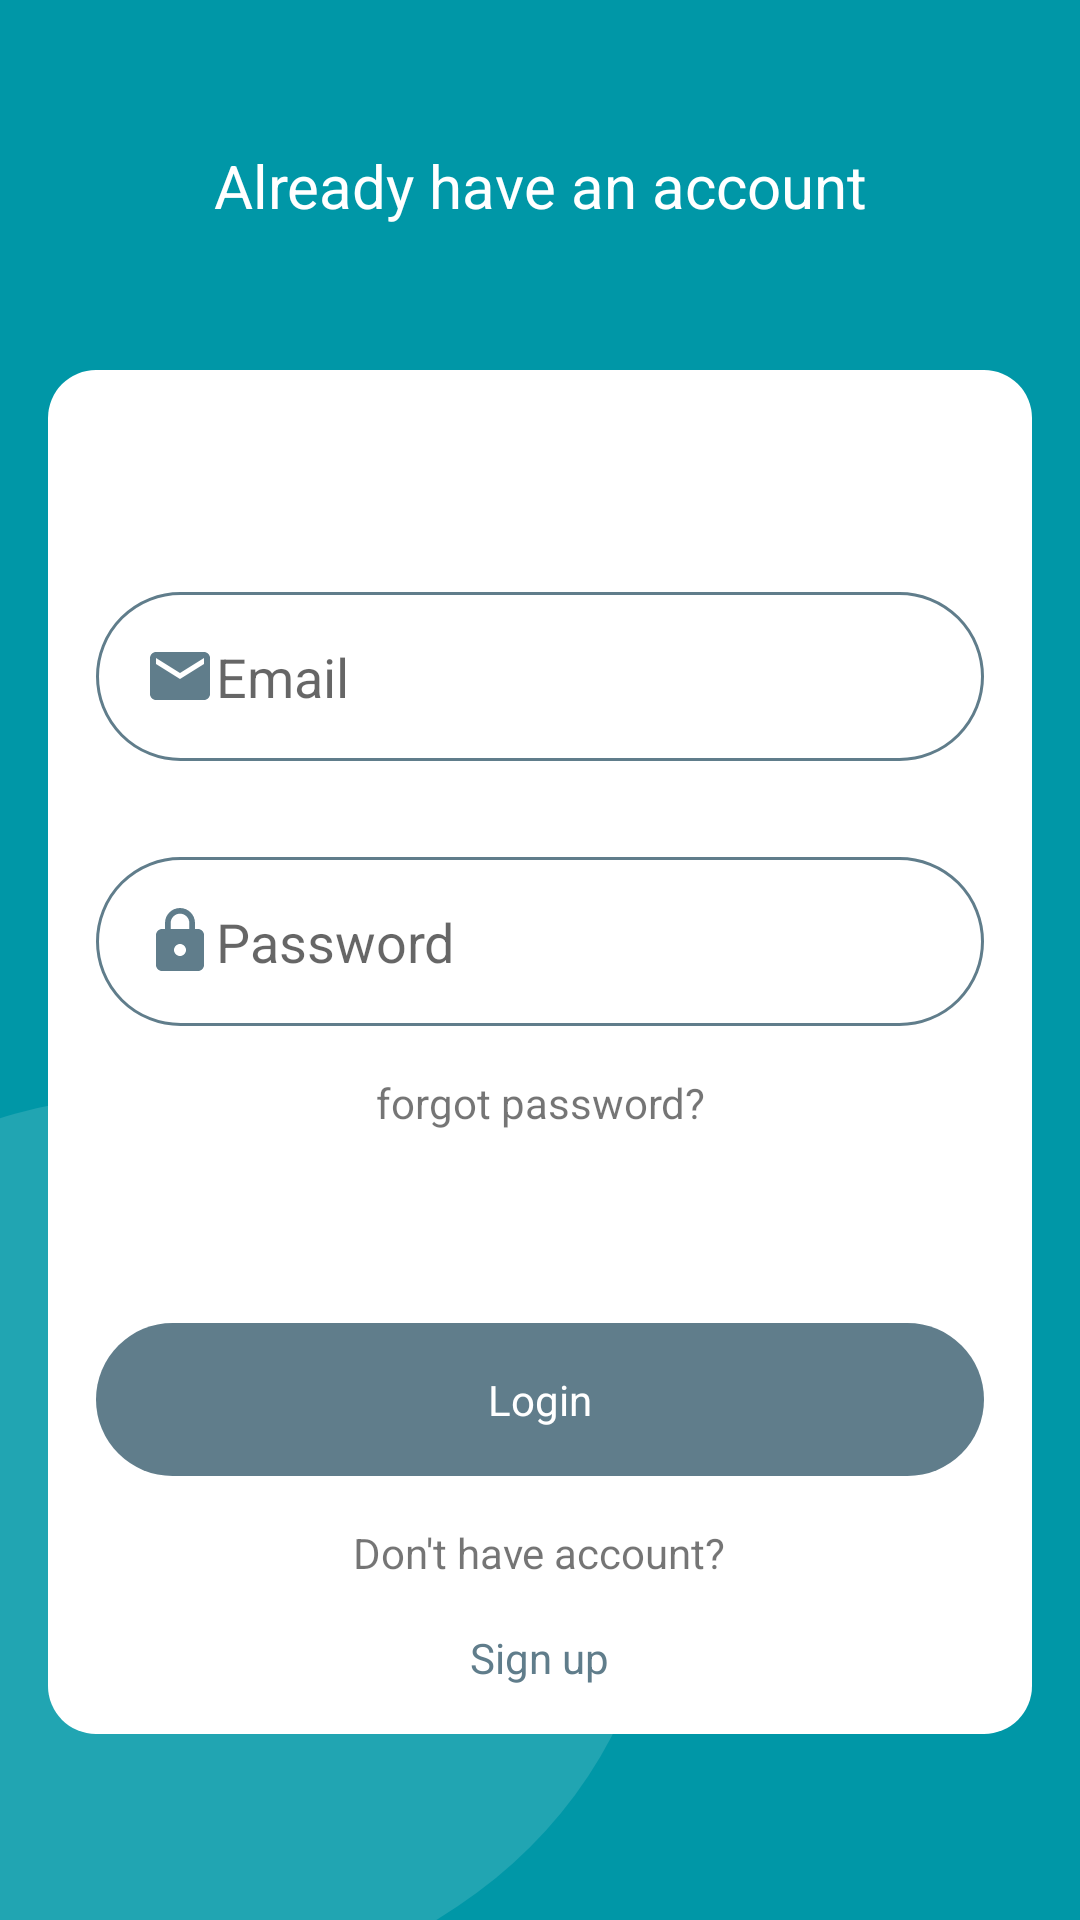

Write the Android layout XML for this screen, with the resource values it uses.
<!-- AndroidManifest.xml: application theme Theme.UTL -->
<!-- res/layout/fragment_login.xml -->
<?xml version="1.0" encoding="utf-8"?>
<layout xmlns:android="http://schemas.android.com/apk/res/android"
    xmlns:app="http://schemas.android.com/apk/res-auto"
   >

    <androidx.constraintlayout.widget.ConstraintLayout
        android:layout_width="match_parent"
        android:layout_height="match_parent"
        android:background="@drawable/ic_bg"
        >

        <TextView
            android:layout_width="0dp"
            android:layout_height="wrap_content"
            android:layout_marginStart="16dp"
            android:layout_marginEnd="16dp"
            android:gravity="center"
            android:text="Already have an account"
            android:textColor="@color/white"
            android:textSize="@dimen/heading"
            app:layout_constraintBottom_toTopOf="@+id/linearLayout3"
            app:layout_constraintEnd_toEndOf="parent"
            app:layout_constraintStart_toStartOf="parent"
            app:layout_constraintTop_toTopOf="parent" />

        <LinearLayout
            android:id="@+id/linearLayout3"
            android:layout_width="match_parent"
            android:layout_height="wrap_content"
            android:layout_margin="16dp"
            android:background="@drawable/card_shap"
            android:gravity="center"
            android:orientation="vertical"
            app:layout_constraintBottom_toBottomOf="parent"
            app:layout_constraintEnd_toEndOf="parent"
            app:layout_constraintStart_toStartOf="parent"
            app:layout_constraintTop_toTopOf="parent"
            app:layout_constraintVertical_bias="0.7">

            <EditText
                android:id="@+id/etEmailLogin"
                android:layout_width="match_parent"
                android:layout_height="wrap_content"
                android:layout_marginStart="16dp"
                android:layout_marginTop="74dp"
                android:layout_marginEnd="16dp"
                android:layout_marginBottom="32dp"
                android:background="@drawable/shape_rec"
                android:drawableStart="@drawable/ic_email"
                android:hint="Email"
                android:inputType="textEmailAddress"
                android:padding="16dp" />

            <EditText
                android:id="@+id/etPassLogin"
                android:layout_width="match_parent"
                android:layout_height="wrap_content"
                android:layout_marginStart="16dp"
                android:layout_marginEnd="16dp"
                android:layout_marginBottom="16dp"
                android:background="@drawable/shape_rec"
                android:drawableStart="@drawable/ic_lock"
                android:hint="Password"
                android:inputType="textPassword"
                android:padding="16dp" />

            <TextView
                android:layout_width="wrap_content"
                android:layout_height="wrap_content"
                android:layout_marginBottom="32dp"
                android:gravity="center"
                android:text="forgot password?"
                app:layout_constraintBottom_toBottomOf="parent"
                app:layout_constraintEnd_toEndOf="parent"
                app:layout_constraintStart_toStartOf="parent"
                app:layout_constraintTop_toBottomOf="@+id/textView4" />


            <TextView
                android:id="@+id/btLogin"
                android:layout_width="match_parent"
                android:layout_height="wrap_content"
                android:layout_marginStart="16dp"
                android:layout_marginTop="32dp"
                android:layout_marginEnd="16dp"
                android:layout_marginBottom="16dp"
                android:background="@drawable/btn_background"
                android:gravity="center"
                android:padding="16dp"
                android:text="Login"
                android:textColor="@color/white" />

            <TextView
                android:layout_width="wrap_content"
                android:layout_height="wrap_content"
                android:layout_marginBottom="16dp"
                android:gravity="center"
                android:text="Don't have account?"
                app:layout_constraintBottom_toBottomOf="parent"
                app:layout_constraintEnd_toEndOf="parent"
                app:layout_constraintStart_toStartOf="parent"
                app:layout_constraintTop_toBottomOf="@+id/textView4" />

            <TextView
                android:id="@+id/tv_sign_up"
                android:layout_width="wrap_content"
                android:layout_height="wrap_content"
                android:layout_marginBottom="16dp"
                android:gravity="center"
                android:text="Sign up"
                android:textColor="@color/accentColor"
                app:layout_constraintBottom_toBottomOf="parent"
                app:layout_constraintEnd_toEndOf="parent"
                app:layout_constraintStart_toStartOf="parent"
                app:layout_constraintTop_toBottomOf="@+id/textView4" />


        </LinearLayout>

    </androidx.constraintlayout.widget.ConstraintLayout>
</layout>
<!-- resources referenced by this layout -->
<resources>
  <color name="accentColor">#607D8B</color>
  <color name="white">#FFFFFF</color>
  <dimen name="heading">20sp</dimen>
  <!-- drawable btn_background (drawable) -->
  <?xml version="1.0" encoding="utf-8"?>
  <shape xmlns:android="http://schemas.android.com/apk/res/android">
      <solid android:color="@color/accentColor"
          />
      <corners android:radius="100dp"/>
  
  </shape>
  <!-- drawable card_shap (drawable) -->
  <?xml version="1.0" encoding="utf-8"?>
  <shape xmlns:android="http://schemas.android.com/apk/res/android">
      <solid android:color="@color/white"
          />
      <corners android:radius="16dp"/>
  
  </shape>
  <!-- drawable ic_bg (drawable) -->
  <vector xmlns:android="http://schemas.android.com/apk/res/android"
      xmlns:aapt="http://schemas.android.com/aapt"
      android:width="390dp"
      android:height="844dp"
      android:viewportWidth="390"
      android:viewportHeight="844">
    <group>
      <path
          android:pathData="M0,0h390v844h-390z"
          android:fillColor="#fff"/>
      <path
          android:pathData="M0,0h390v844h-390z">
        <aapt:attr name="android:fillColor">
          <gradient
              android:startX="390"
              android:startY="844"
              android:endX="0"
              android:endY="0"
              android:type="linear">
            <item android:offset="0" android:color="#0097A7"/>
            <item android:offset="1" android:color="#0097A7"/>
          </gradient>
        </aapt:attr>
      </path>
      <path
          android:pathData="M-122,679a180,198 0,1 0,360 0a180,198 0,1 0,-360 0z"
          android:strokeAlpha="0.13"
          android:fillColor="#fff"
          android:fillAlpha="0.13"/>
    </group>
  </vector>
  <!-- drawable ic_email (drawable) -->
  <vector android:height="24dp" android:tint="@color/accentColor"
      android:viewportHeight="24.0" android:viewportWidth="24.0"
      android:width="24dp" xmlns:android="http://schemas.android.com/apk/res/android">
      <path android:fillColor="#FF000000" android:pathData="M20,4L4,4c-1.1,0 -1.99,0.9 -1.99,2L2,18c0,1.1 0.9,2 2,2h16c1.1,0 2,-0.9 2,-2L22,6c0,-1.1 -0.9,-2 -2,-2zM20,8l-8,5 -8,-5L4,6l8,5 8,-5v2z"/>
  </vector>
  <!-- drawable ic_lock (drawable) -->
  <vector xmlns:android="http://schemas.android.com/apk/res/android"
      android:width="24dp"
      android:height="24dp"
      android:tint="@color/accentColor"
      android:viewportWidth="24.0"
      android:viewportHeight="24.0">
      <path
          android:fillColor="#FF000000"
          android:pathData="M18,8h-1L17,6c0,-2.76 -2.24,-5 -5,-5S7,3.24 7,6v2L6,8c-1.1,0 -2,0.9 -2,2v10c0,1.1 0.9,2 2,2h12c1.1,0 2,-0.9 2,-2L20,10c0,-1.1 -0.9,-2 -2,-2zM12,17c-1.1,0 -2,-0.9 -2,-2s0.9,-2 2,-2 2,0.9 2,2 -0.9,2 -2,2zM15.1,8L8.9,8L8.9,6c0,-1.71 1.39,-3.1 3.1,-3.1 1.71,0 3.1,1.39 3.1,3.1v2z" />
  </vector>
  <!-- drawable shape_rec (drawable) -->
  <?xml version="1.0" encoding="utf-8"?>
  <shape android:shape="rectangle"
      xmlns:android="http://schemas.android.com/apk/res/android">
      <stroke android:color="@color/accentColor"
          android:width="1dp" />
      <corners android:radius="100dp"/>
  
  </shape>
  <style name="Theme.UTL" parent="Theme.MaterialComponents.DayNight.NoActionBar">
          
          <item name="colorPrimary">@color/primaryColor</item>
          <item name="colorPrimaryVariant">@color/darkPrimaryColor</item>
          <item name="colorOnPrimary">@color/white</item>
          
          <item name="colorSecondary">@color/accentColor</item>
          <item name="colorSecondaryVariant">@color/accentColor</item>
          <item name="colorOnSecondary">@color/white</item>
          
          <item name="android:statusBarColor" tools:targetApi="l">?attr/colorPrimaryVariant</item>
          
      </style>
  <color name="primaryColor">#0097A7</color>
  <color name="darkPrimaryColor">#0097A7</color>
</resources>
